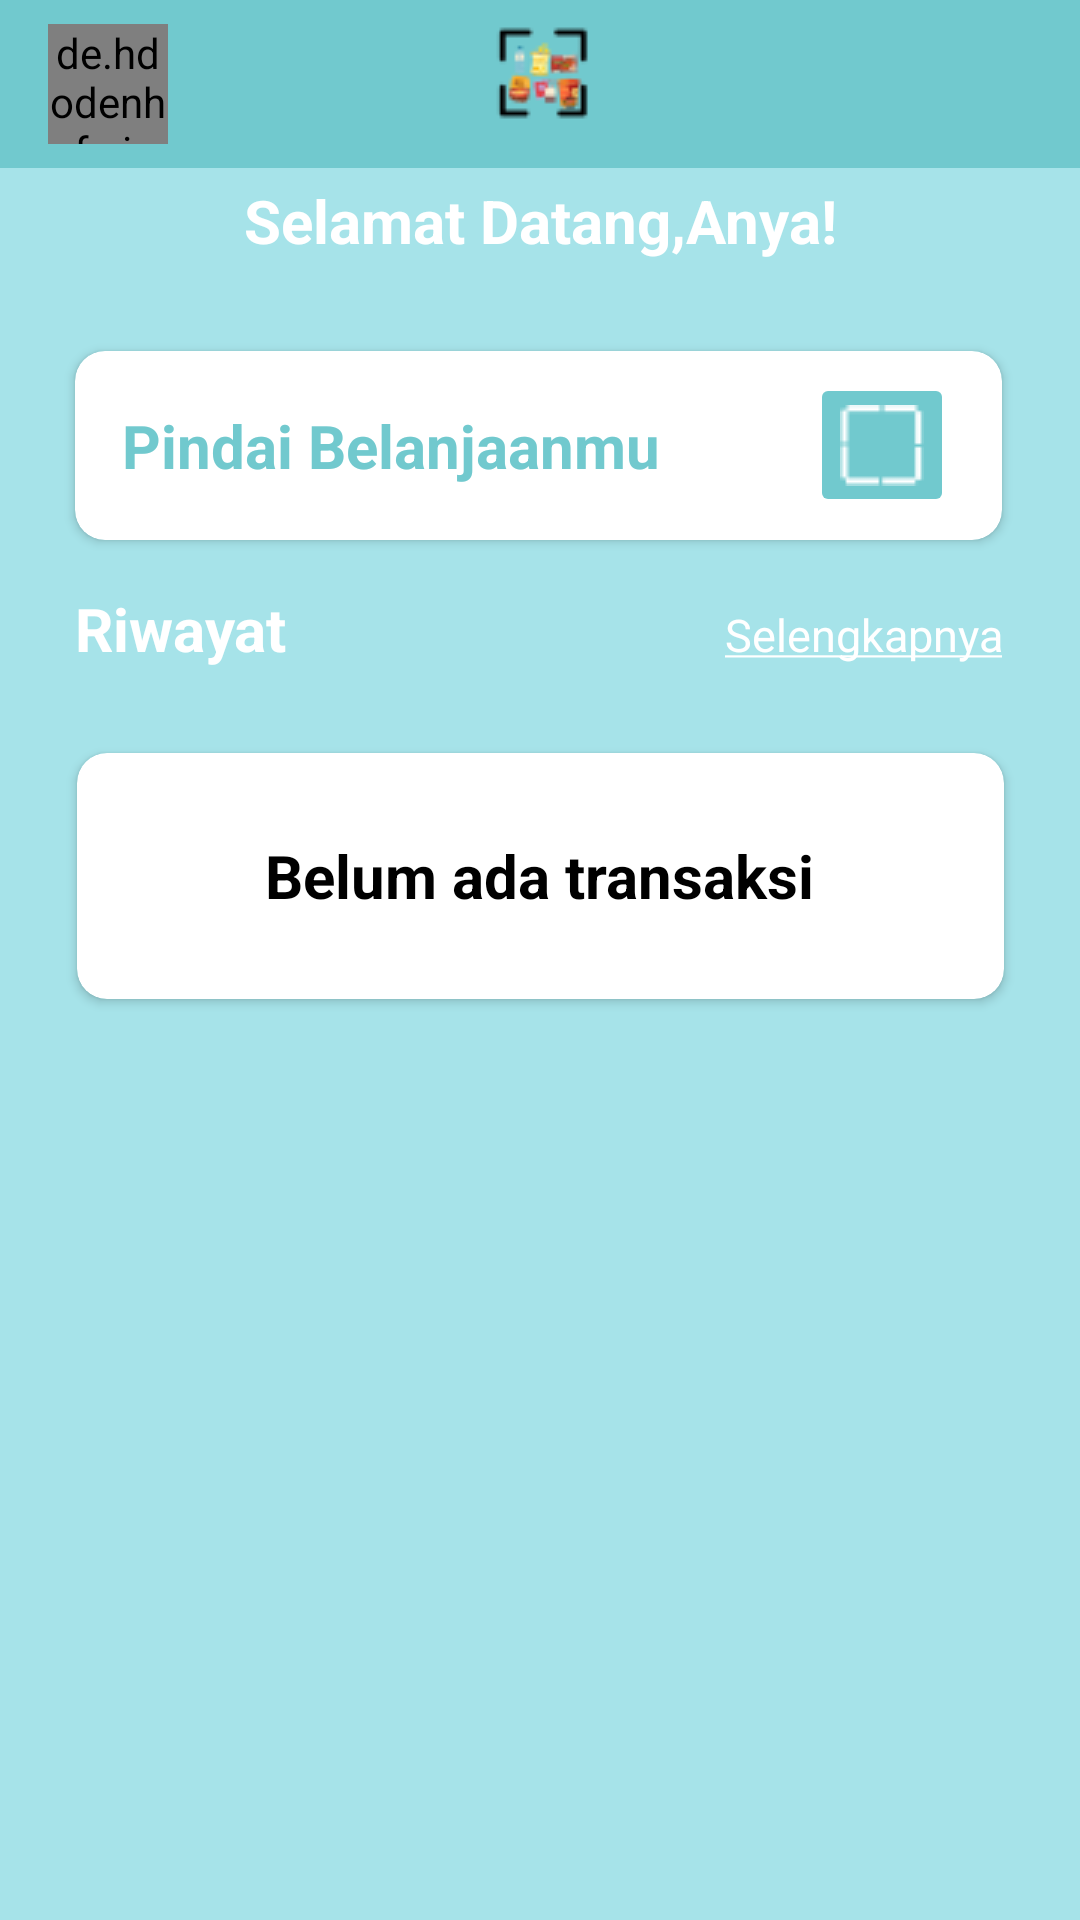

Layout XML and referenced resources for this Android screen:
<!-- AndroidManifest.xml: activity theme Theme.AppCompat.NoActionBar -->
<!-- res/layout/activity_main.xml -->
<?xml version="1.0" encoding="utf-8"?>
<androidx.drawerlayout.widget.DrawerLayout xmlns:android="http://schemas.android.com/apk/res/android"
    android:id="@+id/menudrawer"
    xmlns:app="http://schemas.android.com/apk/res-auto"
    xmlns:tools="http://schemas.android.com/tools"
    android:layout_width="match_parent"
    android:layout_height="match_parent"
    android:background="@color/teal_medium"
    tools:context=".MainActivity">

    <androidx.constraintlayout.widget.ConstraintLayout
        android:layout_width="match_parent"
        android:layout_height="match_parent"
        >

        <androidx.appcompat.widget.Toolbar
            android:id="@+id/customtoolbar"
            android:layout_width="match_parent"
            android:layout_height="wrap_content"
            android:background="@color/teal_darker"
            app:layout_constraintEnd_toEndOf="parent"
            app:layout_constraintStart_toStartOf="parent"
            app:layout_constraintTop_toTopOf="parent">

            <de.hdodenhof.circleimageview.CircleImageView
                android:id="@+id/pfpmain"
                android:layout_width="40dp"
                android:layout_height="40dp"
                android:src="@drawable/anya" />


            <ImageView
                android:id="@+id/iconcenter"
                android:layout_width="wrap_content"
                android:layout_height="wrap_content"
                android:layout_gravity="center"
                android:src="@drawable/appbaricon" />
        </androidx.appcompat.widget.Toolbar>

        <androidx.appcompat.widget.LinearLayoutCompat
            android:id="@+id/welcometext"
            android:layout_width="wrap_content"
            android:layout_height="wrap_content"
            android:layout_marginTop="50dp"
            android:padding="10dp"
            app:layout_constraintEnd_toEndOf="parent"
            app:layout_constraintStart_toStartOf="parent"
            app:layout_constraintTop_toTopOf="parent">

            <TextView
                android:id="@+id/welcome"
                style="@style/textSizeAndStyle"
                android:layout_width="wrap_content"
                android:layout_height="wrap_content"
                android:text="@string/selamat_datang"
                android:textColor="@color/white"
                app:layout_constraintEnd_toEndOf="parent"
                app:layout_constraintHorizontal_bias="0.242"
                app:layout_constraintStart_toStartOf="parent"
                app:layout_constraintTop_toTopOf="parent" />

            <TextView
                android:id="@+id/userNameMain"
                style="@style/textSizeAndStyle"
                android:layout_width="wrap_content"
                android:layout_height="wrap_content"
                android:text="Anya!"
                android:textColor="@color/white"
                app:layout_constraintEnd_toEndOf="parent"
                app:layout_constraintHorizontal_bias="0.242"
                app:layout_constraintStart_toStartOf="parent"
                app:layout_constraintTop_toTopOf="parent" />
        </androidx.appcompat.widget.LinearLayoutCompat>

        <androidx.cardview.widget.CardView
            android:id="@+id/cardView"
            android:layout_width="309dp"
            android:layout_height="63dp"
            android:layout_marginTop="20dp"
            android:backgroundTint="@color/white"
            app:cardCornerRadius="10dp"
            app:layout_constraintEnd_toEndOf="parent"
            app:layout_constraintHorizontal_bias="0.49"
            app:layout_constraintStart_toStartOf="parent"
            app:layout_constraintTop_toBottomOf="@+id/welcometext">

            <LinearLayout
                android:layout_width="match_parent"
                android:layout_height="match_parent"
                android:layout_weight="1"
                android:gravity="center">

                <TextView
                    android:id="@+id/scanText"
                    style="@style/textSizeAndStyle"
                    android:layout_width="wrap_content"
                    android:layout_height="match_parent"
                    android:gravity="center_vertical"
                    android:paddingRight="50dp"
                    android:text="@string/pindai_belanjaanmu"
                    android:textColor="@color/teal_darker" />

                <ImageButton
                    android:id="@+id/scanButton"
                    android:layout_width="48dp"
                    android:layout_height="48dp"
                    android:backgroundTint="@color/teal_darker"
                    android:contentDescription="@string/scanButton"
                    android:src="@drawable/scan" />
            </LinearLayout>
        </androidx.cardview.widget.CardView>

        <LinearLayout
            android:id="@+id/linearLayout2"
            android:layout_width="309dp"
            android:layout_height="wrap_content"
            android:layout_marginTop="16dp"
            app:layout_constraintEnd_toEndOf="parent"
            app:layout_constraintHorizontal_bias="0.49"
            app:layout_constraintStart_toStartOf="parent"
            app:layout_constraintTop_toBottomOf="@+id/cardView">

            <TextView
                android:id="@+id/historyText"
                style="@style/textSizeAndStyle"
                android:layout_width="wrap_content"
                android:layout_height="wrap_content"
                android:layout_weight="2"
                android:gravity="start"
                android:text="@string/riwayat"
                android:textColor="@color/white"
                app:layout_constraintEnd_toEndOf="parent"
                app:layout_constraintHorizontal_bias="0.242"
                app:layout_constraintStart_toStartOf="parent"
                app:layout_constraintTop_toTopOf="parent" />

            <TextView
                android:id="@+id/seeMore"
                android:layout_width="wrap_content"
                android:layout_height="wrap_content"
                android:gravity="end"
                android:text="@string/selengkapnya"
                android:textColor="@color/white"
                android:textSize="15sp"
                app:layout_constraintEnd_toEndOf="parent"
                app:layout_constraintHorizontal_bias="0.242"
                app:layout_constraintStart_toStartOf="parent"
                app:layout_constraintTop_toTopOf="parent" />
        </LinearLayout>

        <androidx.recyclerview.widget.RecyclerView
            android:id="@+id/historyRVMain"
            android:layout_width="match_parent"
            android:layout_height="wrap_content"
            android:layout_marginTop="12dp"
            app:layout_constraintEnd_toEndOf="parent"
            app:layout_constraintStart_toStartOf="parent"
            app:layout_constraintTop_toBottomOf="@+id/linearLayout2"
            tools:listitem="@layout/historyitem"
            />
        <androidx.cardview.widget.CardView
            android:id="@+id/historyCardEmpty"
            android:layout_width="309dp"
            android:layout_height="82dp"
            android:layout_marginTop="28dp"
            android:backgroundTint="@color/white"
            app:cardCornerRadius="10dp"
            app:layout_constraintEnd_toEndOf="parent"
            app:layout_constraintStart_toStartOf="parent"
            app:layout_constraintTop_toBottomOf="@+id/linearLayout2"
            >

            <TextView
                style="@style/textSizeAndStyle"
                android:layout_width="wrap_content"
                android:layout_height="wrap_content"
                android:layout_gravity="center"
                android:text="@string/belum_ada_transaksi"
                android:textColor="@color/black" />
        </androidx.cardview.widget.CardView>

    </androidx.constraintlayout.widget.ConstraintLayout>

    <com.google.android.material.navigation.NavigationView
        android:background="@color/teal_darker"
        android:id="@+id/menunavdrawer"
        android:layout_width="wrap_content"
        android:layout_height="match_parent"
        android:layout_gravity="start"
        android:fitsSystemWindows="true"
        app:headerLayout="@layout/nav_header"
        app:menu="@menu/menu_nav" />

</androidx.drawerlayout.widget.DrawerLayout>
<!-- res/layout/historyitem.xml (included above) -->
<?xml version="1.0" encoding="utf-8"?>
<androidx.constraintlayout.widget.ConstraintLayout xmlns:android="http://schemas.android.com/apk/res/android"
    xmlns:app="http://schemas.android.com/apk/res-auto"
    android:layout_width="match_parent"
    android:layout_height="wrap_content"
    android:layout_marginVertical="10dp">
    <androidx.cardview.widget.CardView
        android:id="@+id/historyCard"
        android:layout_marginTop="20dp"
        android:layout_marginBottom="20dp"
        android:layout_width="309dp"
        android:layout_height="82dp"
        app:layout_constraintEnd_toEndOf="parent"
        app:layout_constraintStart_toStartOf="parent"
        app:layout_constraintTop_toTopOf="parent"
        app:cardCornerRadius="10dp"
        android:backgroundTint="@color/white"
        >
        <LinearLayout
            android:layout_width="match_parent"
            android:layout_height="match_parent">
            <ImageView
                android:layout_width="75dp"
                android:layout_height="72dp"
                android:src="@drawable/icon"
                android:layout_gravity="center_vertical"/>

            <LinearLayout
                android:layout_width="wrap_content"
                android:layout_height="wrap_content"
                android:orientation="vertical"
                android:layout_gravity="center_vertical">
                <TextView
                    android:id="@+id/transactionID"
                    android:layout_width="wrap_content"
                    android:layout_height="wrap_content"
                    android:text="@string/id_transaksi_ss01"
                    android:textSize="15sp"
                    android:textStyle="bold"
                    android:textColor="@color/black"/>

                <TextView
                    android:id="@+id/orderAt"
                    android:layout_width="wrap_content"
                    android:layout_height="wrap_content"
                    android:text="@string/minggu_15_mei_2022"
                    android:textSize="14sp"
                    android:textColor="@color/black"/>
                <TextView
                    android:id="@+id/price"
                    android:layout_width="wrap_content"
                    android:layout_height="wrap_content"
                    android:text="@string/rp_10_000"
                    style="bold"
                    android:textColor="@color/black"/>
            </LinearLayout>
            <TextView
                android:layout_margin="10dp"
                android:layout_width="match_parent"
                android:layout_height="wrap_content"
                android:text="Belum Bayar"
                android:layout_gravity="center_vertical"
                style="@style/textSizeAndStyle15sp"
                android:textColor="@color/red"/>
        </LinearLayout>


    </androidx.cardview.widget.CardView>


</androidx.constraintlayout.widget.ConstraintLayout>
<!-- res/layout/nav_header.xml (included above) -->
<?xml version="1.0" encoding="utf-8"?>
<LinearLayout xmlns:android="http://schemas.android.com/apk/res/android"
    android:layout_width="match_parent"
    android:layout_height="wrap_content"
    android:orientation="vertical"
    android:layout_marginTop="10dp"
    android:background="@color/teal_darker">

    <de.hdodenhof.circleimageview.CircleImageView
        android:id="@+id/userPfp"
        android:layout_width="60dp"
        android:layout_height="60dp"
        android:layout_gravity="center"
        android:src="@drawable/anya"/>
    <TextView
        android:id="@+id/username"
        android:layout_width="match_parent"
        android:layout_height="wrap_content"
        style="@style/textSizeAndStyle"
        android:text="@string/anya"
        android:gravity="center"/>
    <TextView
        android:id="@+id/email"
        android:layout_width="match_parent"
        android:layout_height="wrap_content"
        android:textSize="15sp"
        android:text="@string/anyalovepeanut_gmail_com"
        android:gravity="center"/>
    <View
        android:layout_width="match_parent"
        android:layout_height="1dp"
        android:layout_marginTop="10dp"
        android:background="@color/white"/>

</LinearLayout>
<!-- resources referenced by this layout -->
<resources>
  <color name="black">#FF000000</color>
  <color name="red">#F32424</color>
  <color name="teal_darker">#71C9CE</color>
  <color name="teal_medium">#A6E3E9</color>
  <color name="white">#FFFFFFFF</color>
  <!-- drawable anya: jpg bitmap (drawable, 106052 bytes) -->
  <!-- drawable appbaricon: png bitmap (drawable, 2163 bytes) -->
  <!-- drawable icon: png bitmap (drawable-v24, 2425 bytes) -->
  <!-- drawable scan: png bitmap (drawable-v24, 324 bytes) -->
  <string name="anya">Anya Forger</string>
  <string name="anyalovepeanut_gmail_com">anyalovepeanut@gmail.com</string>
  <string name="belum_ada_transaksi">Belum ada transaksi</string>
  <string name="id_transaksi_ss01">ID Transaksi: SS01</string>
  <string name="minggu_15_mei_2022">Minggu, 15 Mei 2022</string>
  <string name="pindai_belanjaanmu">Pindai Belanjaanmu</string>
  <string name="riwayat">Riwayat</string>
  <string name="rp_10_000">Rp. 10.000</string>
  <string name="scanButton">ScanButton</string>
  <string name="selamat_datang">Selamat Datang,</string>
  <string name="selengkapnya"><u>Selengkapnya</u></string>
  <style name="textSizeAndStyle">
          <item name="android:textSize">20sp</item>
          <item name="android:textStyle">bold</item>
      </style>
  <style name="textSizeAndStyle15sp">
          <item name="android:textSize">15sp</item>
          <item name="android:textStyle">bold</item>
      </style>
  <style name="Theme.AppCompat.NoActionBar">
          <item name="windowActionBar">false</item>
          <item name="windowNoTitle">true</item>
      </style>
</resources>
